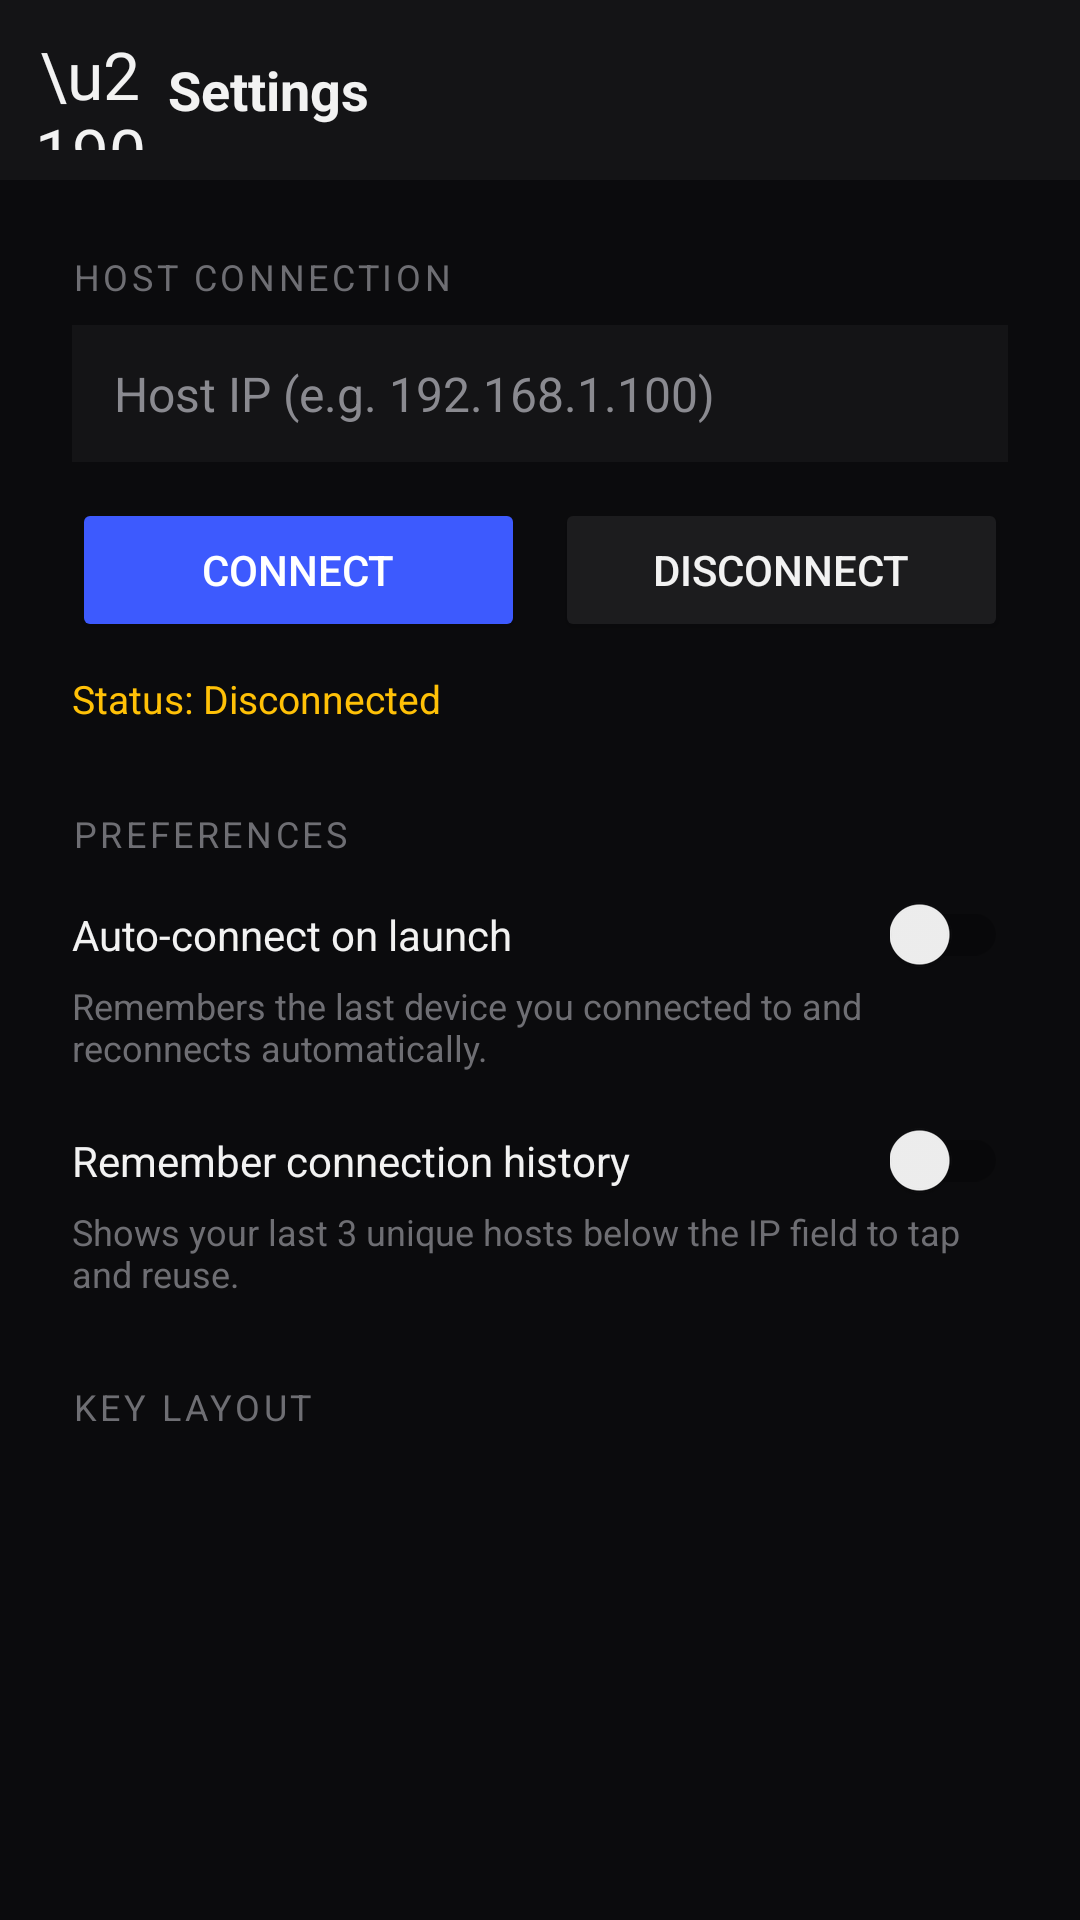

Here is an Android app screen rendered from its layout file. Give the layout XML and the strings, colors and styles it references.
<!-- AndroidManifest.xml: application theme Theme.QUIPClient -->
<!-- res/layout/activity_settings.xml -->
<?xml version="1.0" encoding="utf-8"?>
<LinearLayout xmlns:android="http://schemas.android.com/apk/res/android"
    android:layout_width="match_parent"
    android:layout_height="match_parent"
    android:orientation="vertical"
    android:background="@color/quip_bg">

    
    <LinearLayout
        android:layout_width="match_parent"
        android:layout_height="wrap_content"
        android:orientation="horizontal"
        android:gravity="center_vertical"
        android:padding="10dp"
        android:background="@color/quip_bg_elevated">

        <TextView
            android:id="@+id/btnBack"
            android:layout_width="40dp"
            android:layout_height="40dp"
            android:text="\u2190"
            android:textSize="22sp"
            android:textColor="@color/quip_text_primary"
            android:gravity="center"
            android:clickable="true"
            android:focusable="true"
            android:background="?attr/selectableItemBackgroundBorderless" />

        <TextView
            android:layout_width="0dp"
            android:layout_height="wrap_content"
            android:layout_weight="1"
            android:layout_marginStart="6dp"
            android:text="Settings"
            android:textColor="@color/quip_text_primary"
            android:textSize="18sp"
            android:textStyle="bold" />

    </LinearLayout>

    
    <ScrollView
        android:layout_width="match_parent"
        android:layout_height="0dp"
        android:layout_weight="1"
        android:fillViewport="true">

    <LinearLayout
        android:layout_width="match_parent"
        android:layout_height="wrap_content"
        android:orientation="vertical"
        android:padding="24dp">

        <TextView
            android:layout_width="wrap_content"
            android:layout_height="wrap_content"
            android:text="HOST CONNECTION"
            android:textColor="@color/quip_text_hint"
            android:textSize="12sp"
            android:letterSpacing="0.1" />

        <EditText
            android:id="@+id/etHostIp"
            android:layout_width="match_parent"
            android:layout_height="wrap_content"
            android:layout_marginTop="8dp"
            android:hint="Host IP (e.g. 192.168.1.100)"
            android:textColorHint="@color/quip_text_secondary"
            android:textColor="@color/quip_text_primary"
            android:inputType="textUri"
            android:singleLine="true"
            android:imeOptions="actionDone|flagNoExtractUi"
            android:textSize="16sp"
            android:background="@color/quip_bg_elevated"
            android:paddingStart="14dp"
            android:paddingEnd="14dp"
            android:paddingTop="12dp"
            android:paddingBottom="12dp" />

        <LinearLayout
            android:id="@+id/historyChipsRow"
            android:layout_width="match_parent"
            android:layout_height="wrap_content"
            android:orientation="horizontal"
            android:gravity="center_vertical"
            android:layout_marginTop="10dp"
            android:visibility="gone" />

        <LinearLayout
            android:layout_width="match_parent"
            android:layout_height="wrap_content"
            android:orientation="horizontal"
            android:layout_marginTop="12dp">

            <Button
                android:id="@+id/btnConnect"
                android:layout_width="0dp"
                android:layout_height="wrap_content"
                android:layout_weight="1"
                android:text="Connect"
                android:textColor="#FFFFFF"
                android:backgroundTint="@color/quip_accent" />

            <Button
                android:id="@+id/btnDisconnect"
                android:layout_width="0dp"
                android:layout_height="wrap_content"
                android:layout_weight="1"
                android:layout_marginStart="10dp"
                android:text="Disconnect"
                android:textColor="@color/quip_text_primary"
                android:backgroundTint="@color/quip_key_fill" />

        </LinearLayout>

        <TextView
            android:id="@+id/tvStatus"
            android:layout_width="match_parent"
            android:layout_height="wrap_content"
            android:layout_marginTop="10dp"
            android:text="Status: Disconnected"
            android:textColor="@color/quip_status_warn"
            android:textSize="13sp" />

        <TextView
            android:layout_width="wrap_content"
            android:layout_height="wrap_content"
            android:layout_marginTop="28dp"
            android:text="PREFERENCES"
            android:textColor="@color/quip_text_hint"
            android:textSize="12sp"
            android:letterSpacing="0.1" />

        <LinearLayout
            android:layout_width="match_parent"
            android:layout_height="wrap_content"
            android:orientation="horizontal"
            android:gravity="center_vertical"
            android:layout_marginTop="12dp">

            <TextView
                android:layout_width="0dp"
                android:layout_height="wrap_content"
                android:layout_weight="1"
                android:text="Auto-connect on launch"
                android:textColor="@color/quip_text_primary"
                android:textSize="14sp" />

            <androidx.appcompat.widget.SwitchCompat
                android:id="@+id/switchAutoConnect"
                android:layout_width="wrap_content"
                android:layout_height="wrap_content" />

        </LinearLayout>

        <TextView
            android:layout_width="match_parent"
            android:layout_height="wrap_content"
            android:text="Remembers the last device you connected to and reconnects automatically."
            android:textColor="@color/quip_text_hint"
            android:textSize="12sp"
            android:layout_marginTop="2dp" />

        <LinearLayout
            android:layout_width="match_parent"
            android:layout_height="wrap_content"
            android:orientation="horizontal"
            android:gravity="center_vertical"
            android:layout_marginTop="16dp">

            <TextView
                android:layout_width="0dp"
                android:layout_height="wrap_content"
                android:layout_weight="1"
                android:text="Remember connection history"
                android:textColor="@color/quip_text_primary"
                android:textSize="14sp" />

            <androidx.appcompat.widget.SwitchCompat
                android:id="@+id/switchHistory"
                android:layout_width="wrap_content"
                android:layout_height="wrap_content" />

        </LinearLayout>

        <TextView
            android:layout_width="match_parent"
            android:layout_height="wrap_content"
            android:text="Shows your last 3 unique hosts below the IP field to tap and reuse."
            android:textColor="@color/quip_text_hint"
            android:textSize="12sp"
            android:layout_marginTop="2dp" />

        <TextView
            android:layout_width="wrap_content"
            android:layout_height="wrap_content"
            android:layout_marginTop="28dp"
            android:text="KEY LAYOUT"
            android:textColor="@color/quip_text_hint"
            android:textSize="12sp"
            android:letterSpacing="0.1" />

        <Spinner
            android:id="@+id/spinnerLayout"
            android:layout_width="match_parent"
            android:layout_height="wrap_content"
            android:layout_marginTop="8dp"
            android:background="@color/quip_bg_elevated" />

    </LinearLayout>

    </ScrollView>

</LinearLayout>
<!-- resources referenced by this layout -->
<resources>
  <color name="quip_accent">#3D5AFE</color>
  <color name="quip_bg">#0B0B0D</color>
  <color name="quip_bg_elevated">#141416</color>
  <color name="quip_key_fill">#1C1C1E</color>
  <color name="quip_status_warn">#FFC107</color>
  <color name="quip_text_hint">#6E6E73</color>
  <color name="quip_text_primary">#F2F2F2</color>
  <color name="quip_text_secondary">#8A8A90</color>
  <style name="Theme.QUIPClient" parent="Theme.AppCompat.DayNight.NoActionBar">
          <item name="android:windowBackground">@android:color/black</item>
          <item name="android:statusBarColor">@android:color/black</item>
          <item name="android:navigationBarColor">@android:color/black</item>
      </style>
</resources>
